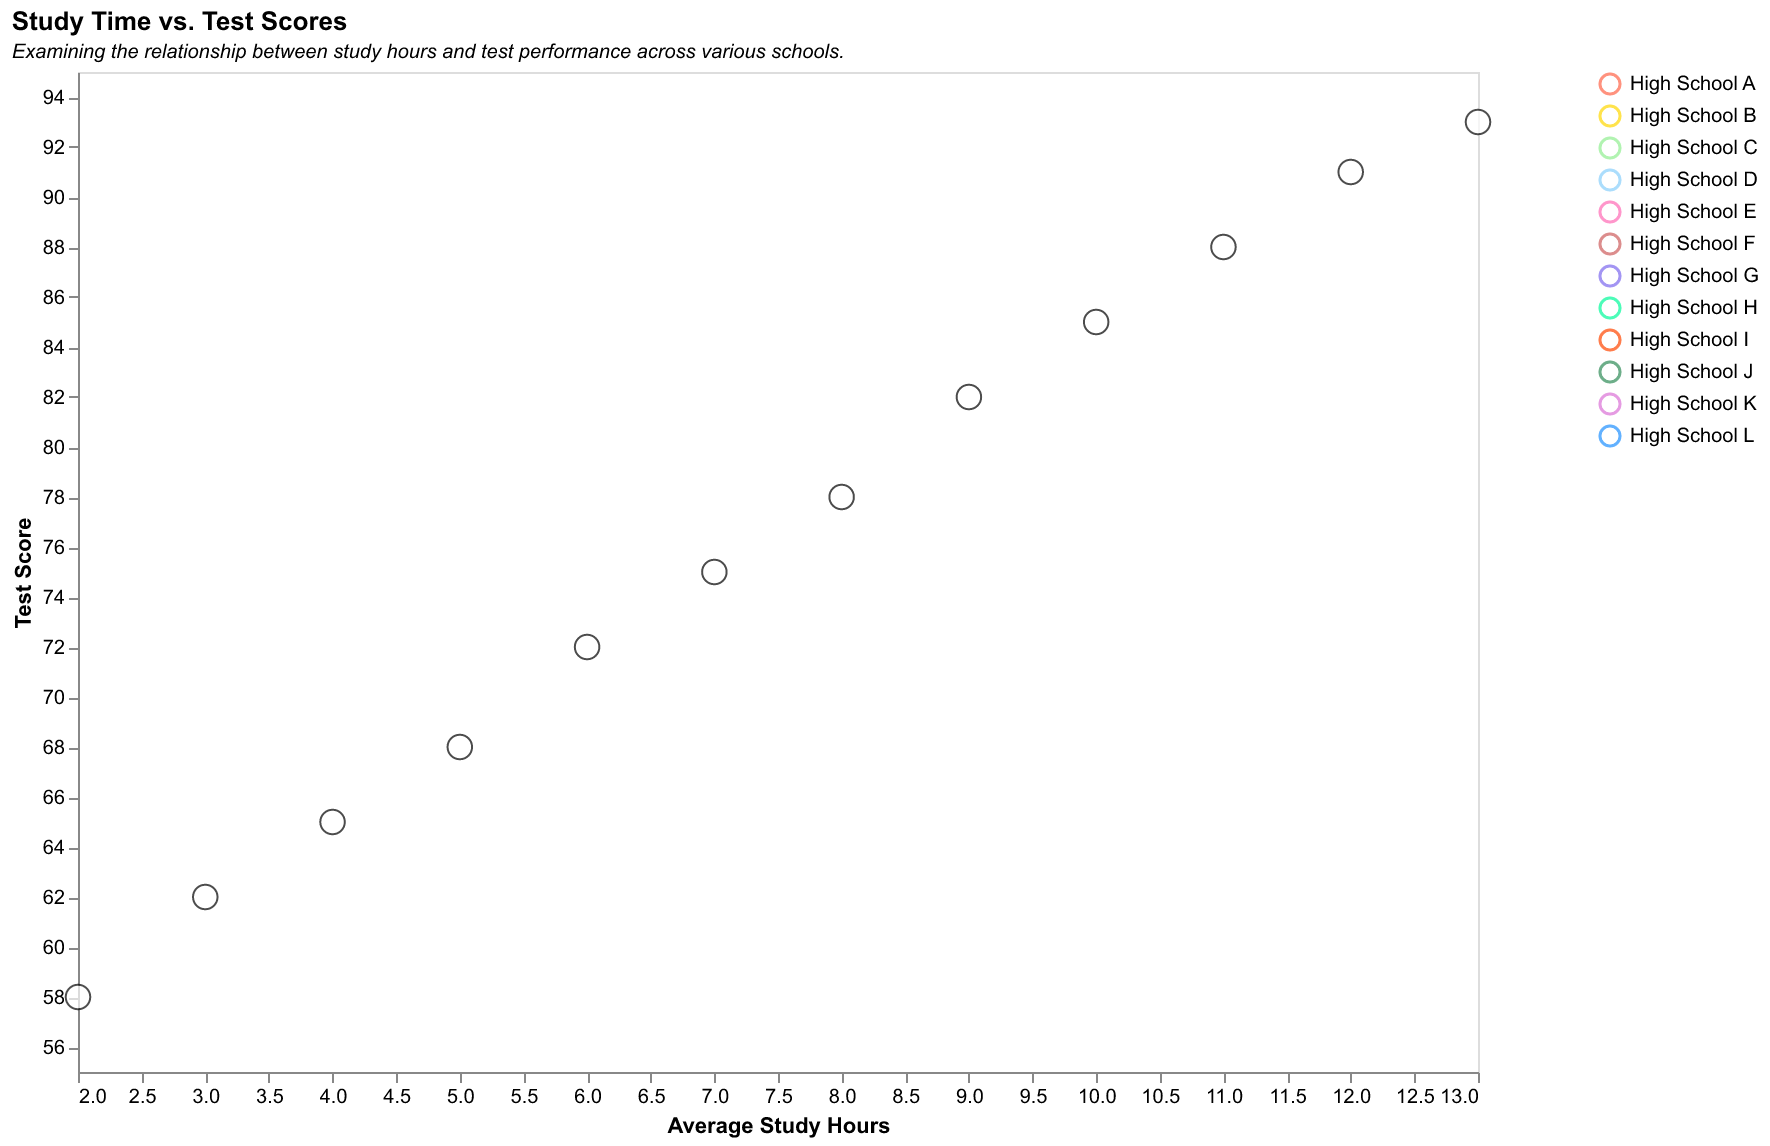

The table this chart was drawn from, first rows:
School, Average Study Hours, Test Score
High School A, 10, 85
High School B, 8, 78
High School C, 7, 75
High School D, 9, 82
High School E, 11, 88
High School F, 6, 72
High School G, 12, 91
High School H, 5, 68
High School I, 4, 65
High School J, 13, 93
High School K, 3, 62
High School L, 2, 58
